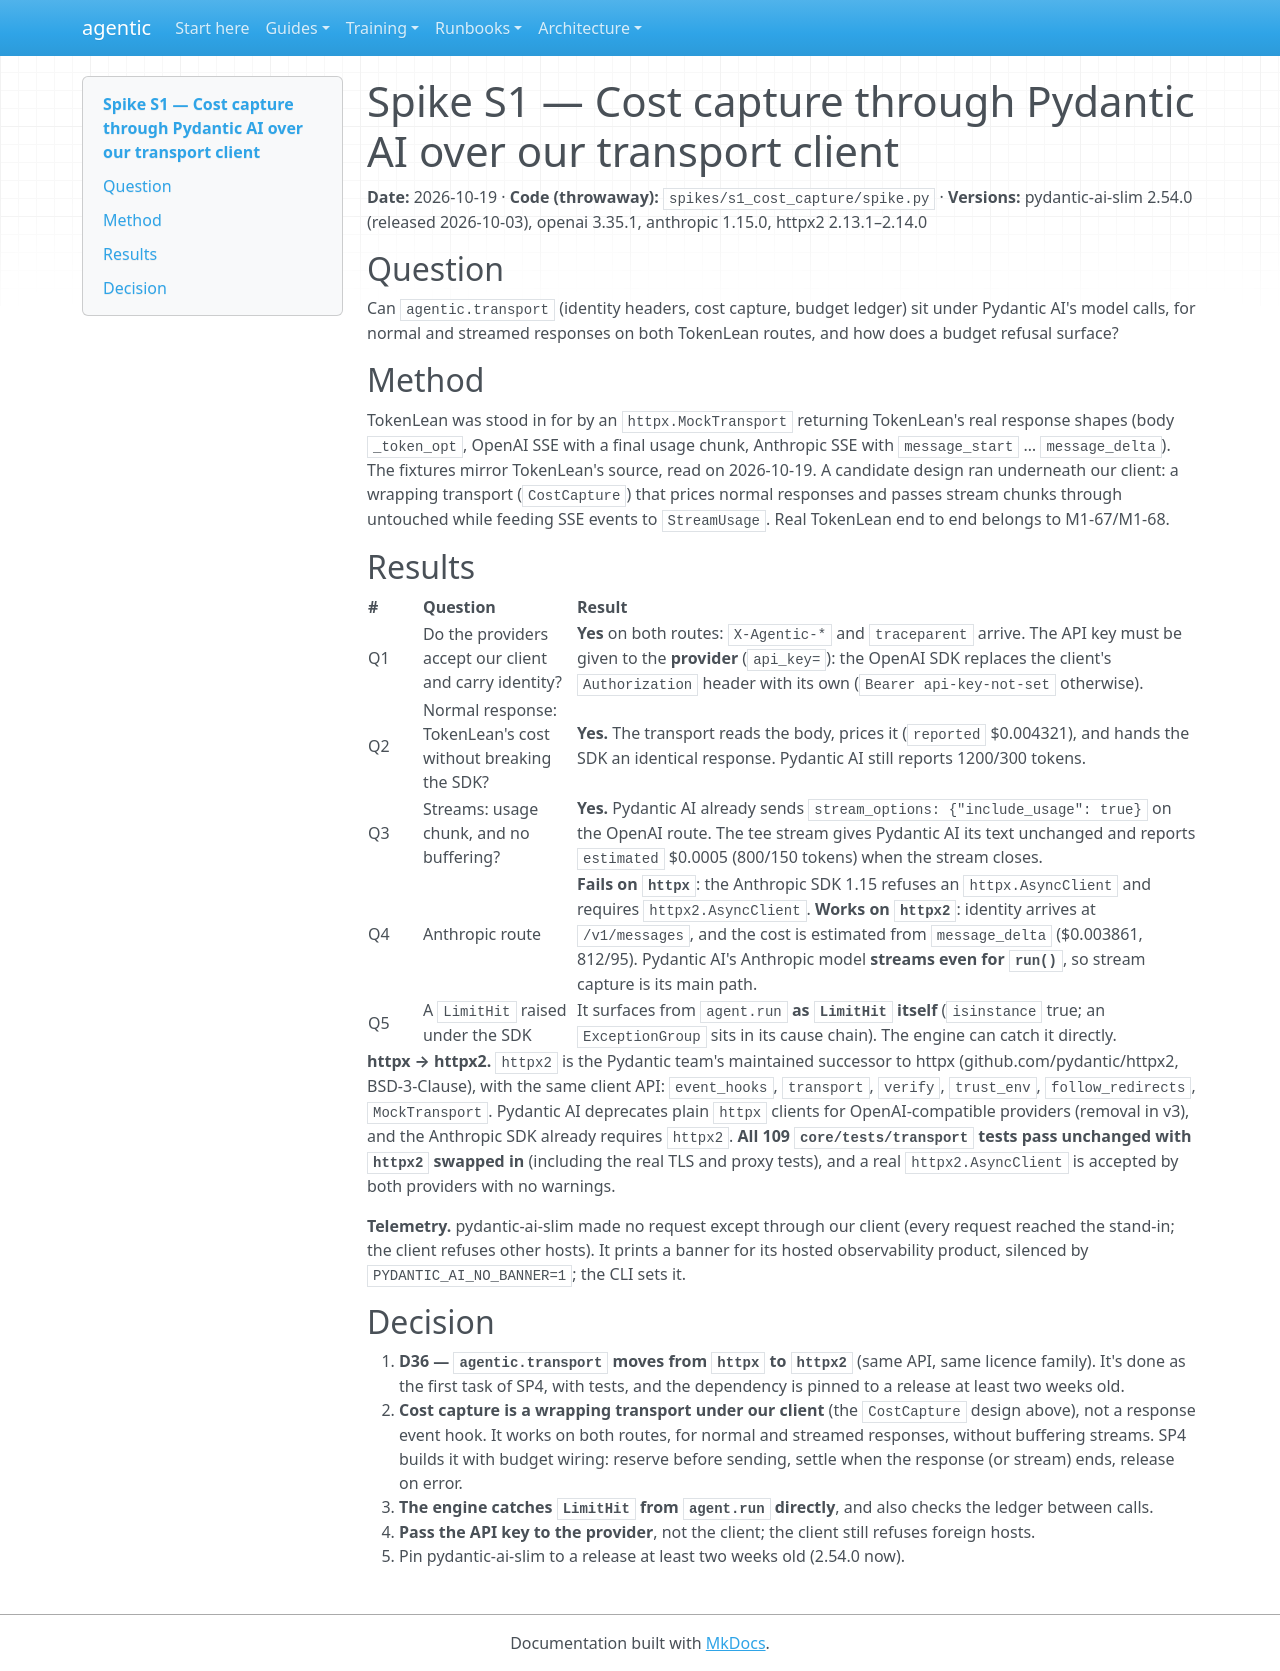

repository: cbeyondcloud/agentic-sdlc · page: spikes/S1-cost-capture-pydantic-ai.html · generator: mkdocs

# Spike S1 — Cost capture through Pydantic AI over our transport client

**Date:** 2026-10-19 · **Code (throwaway):** `spikes/s1_cost_capture/spike.py` · **Versions:** pydantic-ai-slim 2.54.0 (released 2026-10-03), openai 3.35.1, anthropic 1.15.0, httpx2 2.13.1–2.14.0

## Question

Can `agentic.transport` (identity headers, cost capture, budget ledger) sit under Pydantic AI's model calls, for normal and streamed responses on both TokenLean routes, and how does a budget refusal surface?

## Method

TokenLean was stood in for by an `httpx.MockTransport` returning TokenLean's real response shapes (body `_token_opt`, OpenAI SSE with a final usage chunk, Anthropic SSE with `message_start` … `message_delta`). The fixtures mirror TokenLean's source, read on 2026-10-19. A candidate design ran underneath our client: a wrapping transport (`CostCapture`) that prices normal responses and passes stream chunks through untouched while feeding SSE events to `StreamUsage`. Real TokenLean end to end belongs to M1-67/M1-68.

## Results

| # | Question | Result |
|---|---|---|
| Q1 | Do the providers accept our client and carry identity? | **Yes** on both routes: `X-Agentic-*` and `traceparent` arrive. The API key must be given to the **provider** (`api_key=`): the OpenAI SDK replaces the client's `Authorization` header with its own (`Bearer api-key-not-set` otherwise). |
| Q2 | Normal response: TokenLean's cost without breaking the SDK? | **Yes.** The transport reads the body, prices it (`reported` $0.004321), and hands the SDK an identical response. Pydantic AI still reports 1200/300 tokens. |
| Q3 | Streams: usage chunk, and no buffering? | **Yes.** Pydantic AI already sends `stream_options: {"include_usage": true}` on the OpenAI route. The tee stream gives Pydantic AI its text unchanged and reports `estimated` $0.0005 (800/150 tokens) when the stream closes. |
| Q4 | Anthropic route | **Fails on `httpx`**: the Anthropic SDK 1.15 refuses an `httpx.AsyncClient` and requires `httpx2.AsyncClient`. **Works on `httpx2`**: identity arrives at `/v1/messages`, and the cost is estimated from `message_delta` ($0.003861, 812/95). Pydantic AI's Anthropic model **streams even for `run()`**, so stream capture is its main path. |
| Q5 | A `LimitHit` raised under the SDK | It surfaces from `agent.run` **as `LimitHit` itself** (`isinstance` true; an `ExceptionGroup` sits in its cause chain). The engine can catch it directly. |

**httpx → httpx2.** `httpx2` is the Pydantic team's maintained successor to httpx (github.com/pydantic/httpx2, BSD-3-Clause), with the same client API: `event_hooks`, `transport`, `verify`, `trust_env`, `follow_redirects`, `MockTransport`. Pydantic AI deprecates plain `httpx` clients for OpenAI-compatible providers (removal in v3), and the Anthropic SDK already requires `httpx2`. **All 109 `core/tests/transport` tests pass unchanged with `httpx2` swapped in** (including the real TLS and proxy tests), and a real `httpx2.AsyncClient` is accepted by both providers with no warnings.

**Telemetry.** pydantic-ai-slim made no request except through our client (every request reached the stand-in; the client refuses other hosts). It prints a banner for its hosted observability product, silenced by `PYDANTIC_AI_NO_BANNER=1`; the CLI sets it.

## Decision

1. **D36 — `agentic.transport` moves from `httpx` to `httpx2`** (same API, same licence family). It's done as the first task of SP4, with tests, and the dependency is pinned to a release at least two weeks old.
2. **Cost capture is a wrapping transport under our client** (the `CostCapture` design above), not a response event hook. It works on both routes, for normal and streamed responses, without buffering streams. SP4 builds it with budget wiring: reserve before sending, settle when the response (or stream) ends, release on error.
3. **The engine catches `LimitHit` from `agent.run` directly**, and also checks the ledger between calls.
4. **Pass the API key to the provider**, not the client; the client still refuses foreign hosts.
5. Pin pydantic-ai-slim to a release at least two weeks old (2.54.0 now).
